Photos from the image-classification dataset "yolo_classification" in the GitHub repository BahayHakobo/Computer_vision_palm_tree. Its 3 classes are: black beetle damage, healthy trees, red beetle damage.

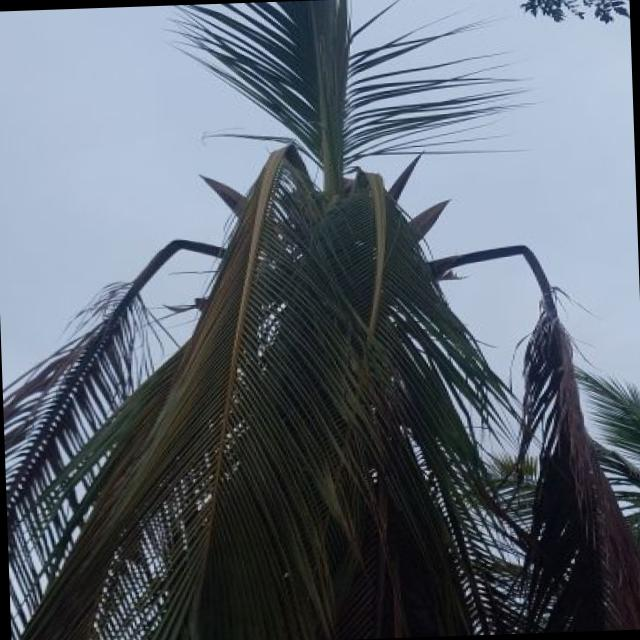
Label: red beetle damage

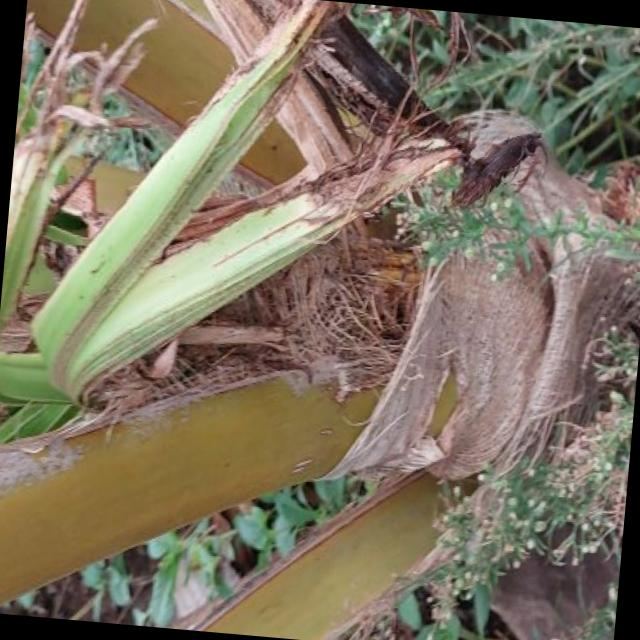
Label: black beetle damage

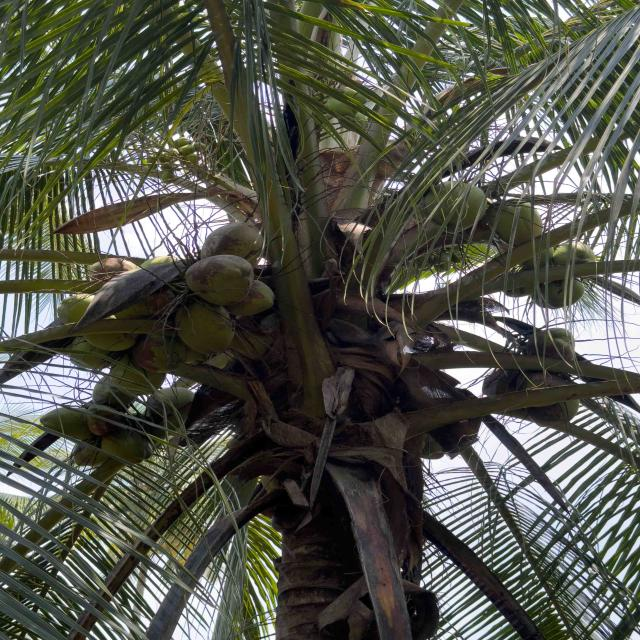
Label: healthy trees

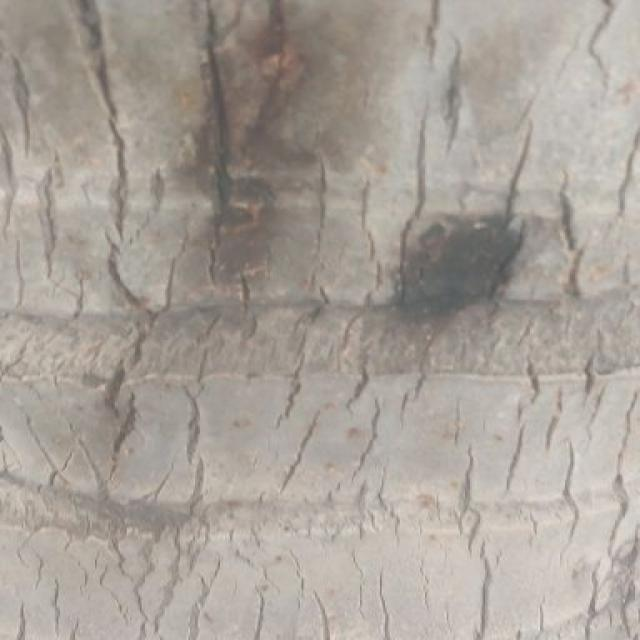
Label: red beetle damage

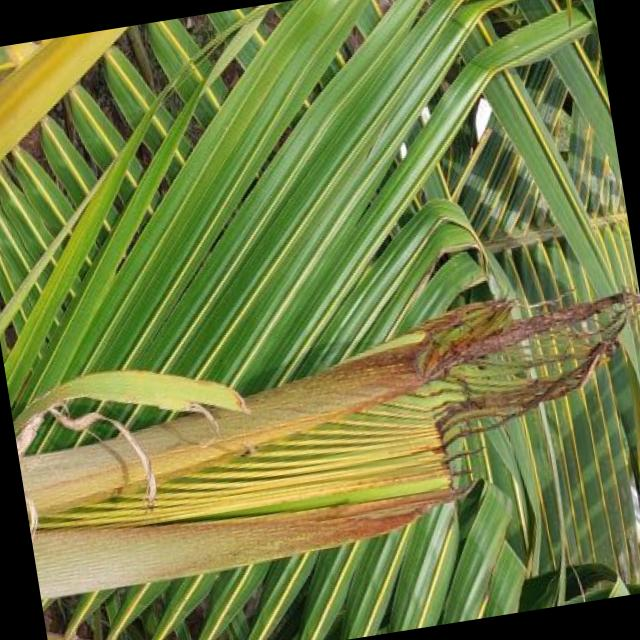
Label: black beetle damage

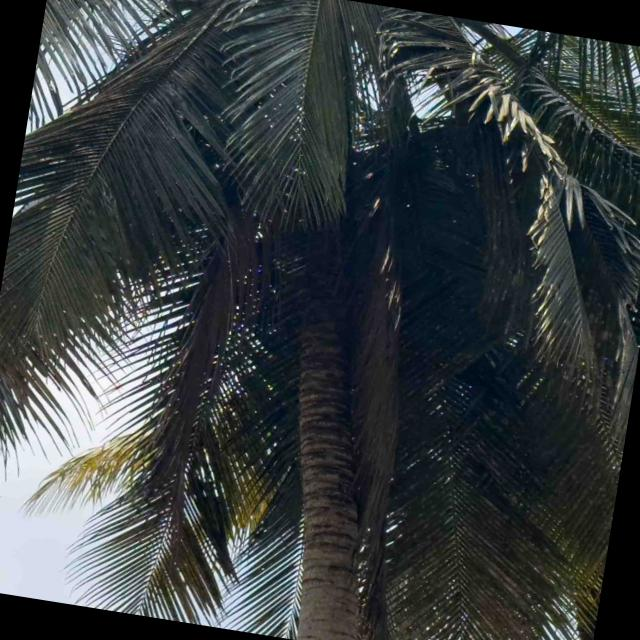
Label: healthy trees
